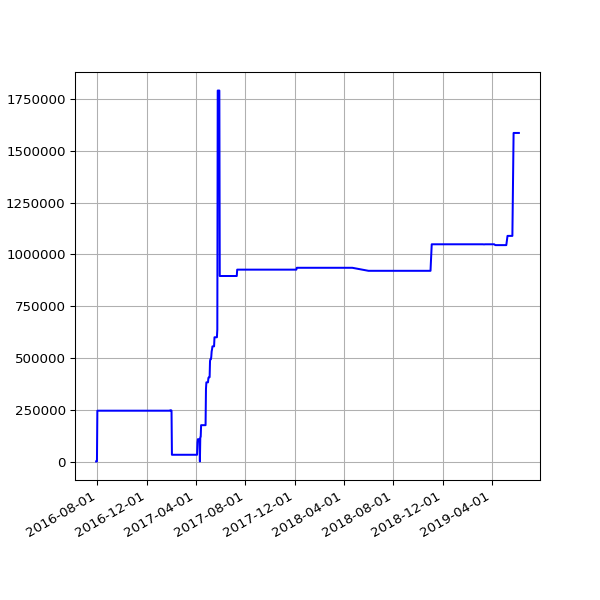

The file beside this chart, header and first rows:
date, value
2016-07-29 03:10:05 +0100, 553
2016-07-30 02:50:23 +0100, 553
2016-07-31 02:34:55 +0100, 553
2016-08-01 02:35:21 +0100, 245603
2016-08-02 02:34:52 +0100, 245603
2016-08-03 03:36:56 +0100, 245603
2016-08-04 02:42:07 +0100, 245603
2016-08-05 03:02:41 +0100, 245603
2016-08-06 03:06:52 +0100, 245603
2016-08-07 02:30:30 +0100, 245603
2016-08-08 02:31:25 +0100, 245603
2016-08-09 07:30:36 +0100, 245603
2016-08-10 03:46:59 +0100, 245603
2016-08-11 02:32:53 +0100, 245603
2016-08-12 02:35:56 +0100, 245603
2016-08-13 02:36:32 +0100, 245603
2016-08-14 02:38:43 +0100, 245603
2016-08-23 03:11:55 +0100, 245603
2016-08-24 03:04:44 +0100, 245603
2016-08-30 02:51:50 +0100, 245603
2016-08-31 02:52:11 +0100, 245603
2016-09-01 02:48:08 +0100, 245603
2016-09-02 03:02:46 +0100, 245603
2016-09-03 02:49:23 +0100, 245603
2016-09-04 02:42:12 +0100, 245603
2016-09-05 02:39:58 +0100, 245603
2016-09-06 02:37:07 +0100, 245603
2016-09-07 02:48:02 +0100, 245603
2016-09-08 02:53:28 +0100, 245603
2016-09-09 02:48:59 +0100, 245603
2016-09-10 02:44:12 +0100, 245603
2016-09-11 02:51:45 +0100, 245603
2016-09-12 02:42:29 +0100, 245603
2016-09-13 02:49:39 +0100, 245603
2016-09-14 02:52:52 +0100, 245603
2016-09-15 03:02:53 +0100, 245603
2016-09-16 03:28:46 +0100, 245603
2016-09-17 02:58:02 +0100, 245603
2016-09-18 03:02:23 +0100, 245603
2016-09-19 02:59:53 +0100, 245603
2016-09-20 02:59:21 +0100, 245603
2016-09-21 03:01:27 +0100, 245603
2016-09-22 02:32:56 +0100, 245603
2016-09-23 03:02:15 +0100, 245603
2016-09-24 03:16:04 +0100, 245603
2016-09-25 03:00:56 +0100, 245603
2016-09-26 02:58:25 +0100, 245603
2016-09-27 03:11:05 +0100, 245603
2016-09-28 02:59:41 +0100, 245603
2016-09-29 02:56:55 +0100, 245603
2016-09-30 02:58:41 +0100, 245603
2016-10-01 03:04:58 +0100, 245603
2016-10-03 02:44:00 +0100, 245603
2016-10-04 02:28:44 +0100, 245603
2016-10-05 03:07:52 +0100, 245603
2016-10-06 03:08:40 +0100, 245603
2016-10-07 03:04:31 +0100, 245603
2016-10-08 02:58:15 +0100, 245603
2016-10-09 02:56:44 +0100, 245603
2016-10-10 03:06:56 +0100, 245603
... 519 more rows
